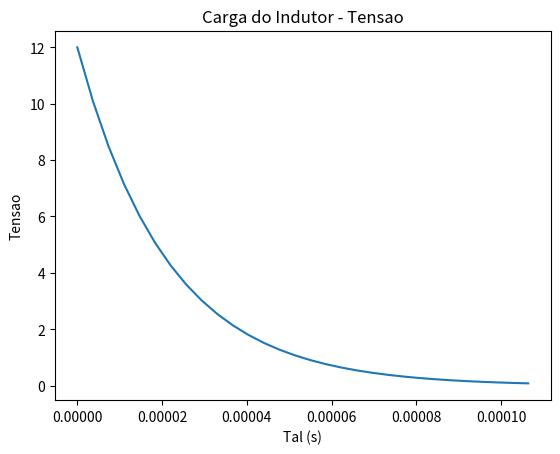

This chart was generated by the following Python code:
# CARGA DO INDUTOR - TENSAO

import matplotlib.pyplot as plt
import numpy as np 

tensao = 12
resistencia = 470
indutancia = 0.01
neper = 2.71828
tal = indutancia/resistencia

tempo = np.linspace(0, 5*tal, 30)
plt.plot(tempo,tensao * (neper ** (-tempo/tal)))

plt.title("Carga do Indutor - Tensao")
plt.xlabel("Tal (s)")
plt.ylabel("Tensao")
plt.show()
